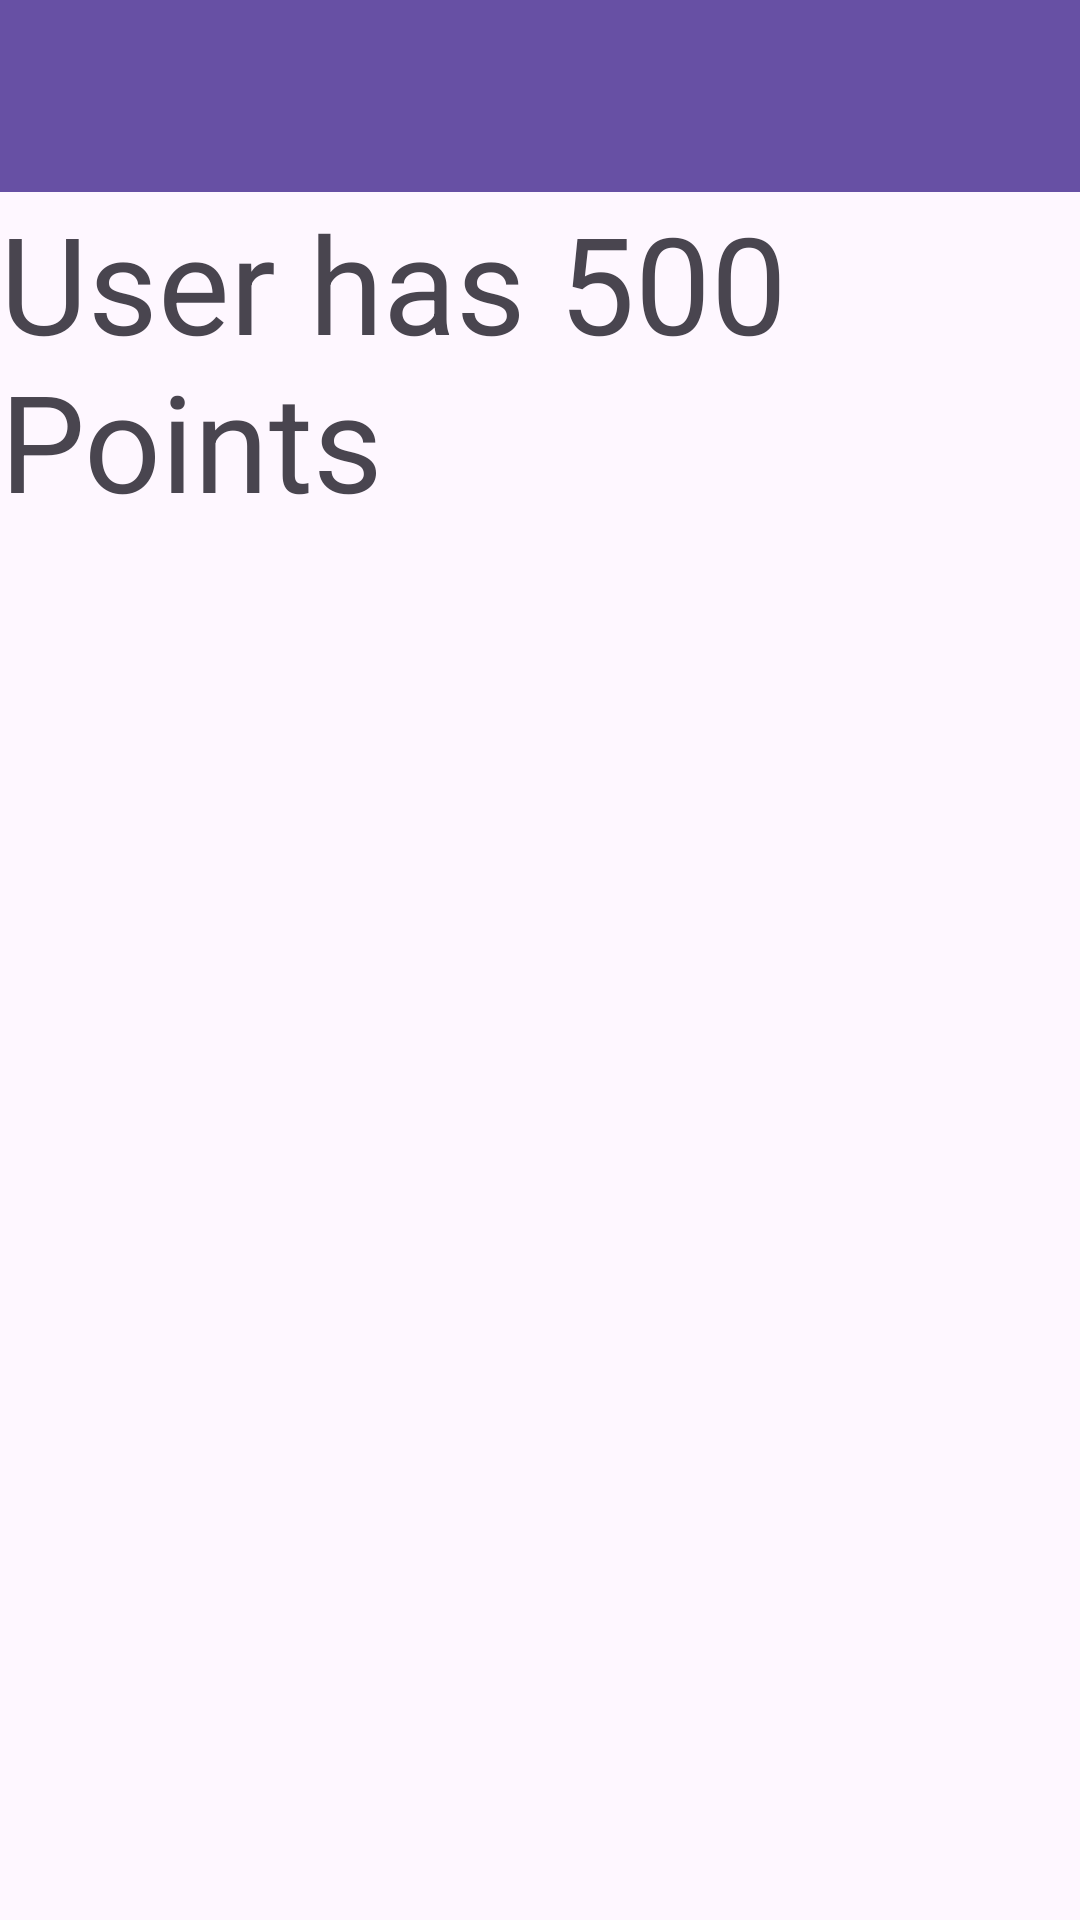

Produce the Android XML layout that renders to this screen, including the resource entries it uses.
<!-- AndroidManifest.xml: application theme Theme.UniRider.ActionBar -->
<!-- res/layout/activity_user_points.xml -->
<?xml version="1.0" encoding="utf-8"?>
<LinearLayout xmlns:android="http://schemas.android.com/apk/res/android"
    xmlns:app="http://schemas.android.com/apk/res-auto"
    xmlns:tools="http://schemas.android.com/tools"
    android:layout_width="match_parent"
    android:layout_height="match_parent"
    android:orientation="vertical"
    tools:context=".UserPoints">

    <androidx.appcompat.widget.Toolbar
        android:id="@+id/toolbar"
        android:layout_width="match_parent"
        android:layout_height="wrap_content"
        android:background="?attr/colorPrimaryDark"
        android:minHeight="?attr/actionBarSize"
        app:theme="@style/ThemeOverlay.AppCompat.Dark.ActionBar" />

    <TextView
        android:id="@+id/textView2"
        android:layout_width="wrap_content"
        android:layout_height="wrap_content"
        android:text="User has 500 Points"
        android:textSize="45sp"
        android:layout_gravity="center" />
</LinearLayout>
<!-- resources referenced by this layout -->
<resources>
  <style name="Theme.UniRider.ActionBar" parent="Theme.Material3.DayNight">
          
          
      </style>
</resources>
